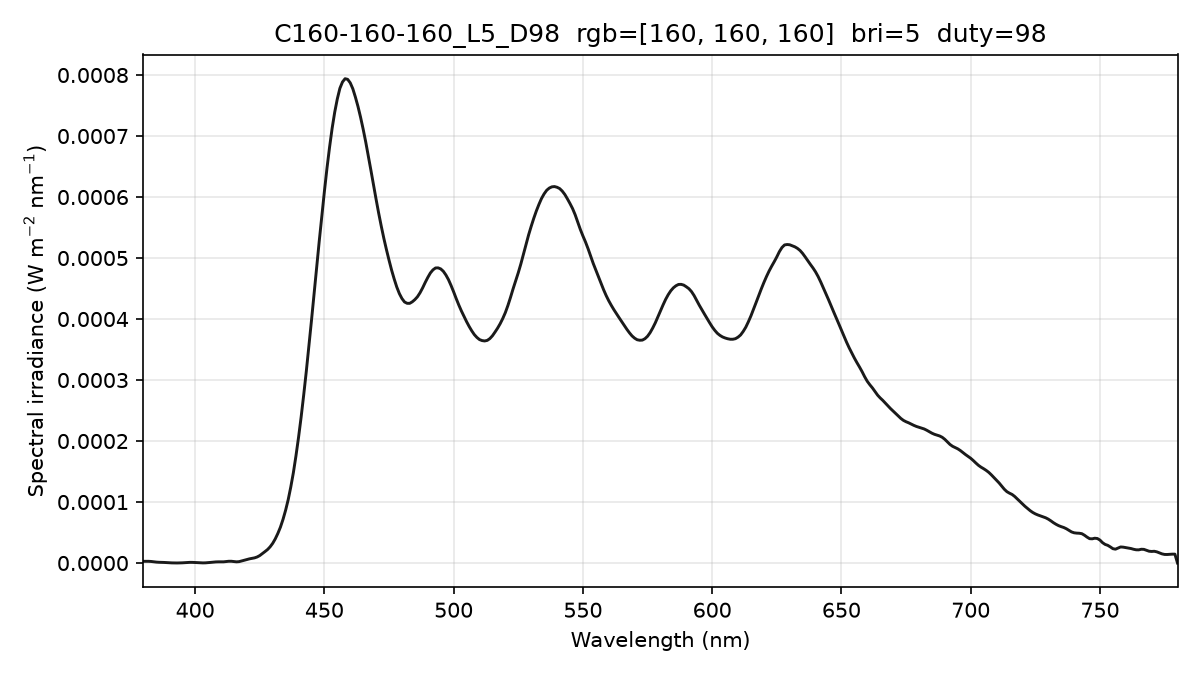

Data behind this chart, as committed beside it:
wavelength_nm, spectral_irradiance_W_m2_nm, spectral_irradiance_std_W_m2_nm, spectral_irradiance_uW_cm2_nm, photon_irradiance_photons_m2_s_nm
380, 2.81019353e-06, 9.14837417e-08, 2.81019353e-04, 5.37579989e+12
381, 2.81019361e-06, 9.14838791e-08, 2.81019361e-04, 5.38994689e+12
382, 2.81019361e-06, 9.14838791e-08, 2.81019361e-04, 5.40409373e+12
383, 2.55243418e-06, 2.17780814e-07, 2.55243418e-04, 4.92126321e+12
384, 2.04286177e-06, 6.16775706e-07, 2.04286177e-04, 3.94905765e+12
385, 1.51401812e-06, 7.36292659e-07, 1.51401812e-04, 2.93437133e+12
386, 1.22366279e-06, 3.60689218e-07, 1.22366279e-04, 2.37778359e+12
387, 1.13176880e-06, 3.46790454e-07, 1.13176880e-04, 2.20491551e+12
388, 9.54580708e-07, 5.31683565e-07, 9.54580708e-05, 1.86452258e+12
389, 6.92098479e-07, 2.55565118e-07, 6.92098479e-05, 1.35531662e+12
390, 4.29165302e-07, 2.17020454e-07, 4.29165302e-05, 8.42582581e+11
391, 2.31483402e-07, 3.18179014e-07, 2.31483402e-05, 4.55637941e+11
392, 1.11944913e-07, 1.92942985e-07, 1.11944913e-05, 2.20909147e+11
393, 8.73926741e-08, 1.43591261e-07, 8.73926741e-06, 1.72898349e+11
394, 1.43337864e-07, 2.27891542e-07, 1.43337864e-05, 2.84302329e+11
395, 3.14619280e-07, 3.86248885e-07, 3.14619280e-05, 6.25612902e+11
396, 5.73292160e-07, 4.78213687e-07, 5.73292160e-05, 1.14286375e+12
397, 9.19356672e-07, 5.13142405e-07, 9.19356672e-05, 1.83737502e+12
398, 1.10106374e-06, 5.40932527e-07, 1.10106374e-04, 2.20606752e+12
399, 1.06482526e-06, 5.87310413e-07, 1.06482526e-04, 2.13882134e+12
400, 8.13460356e-07, 6.41178622e-07, 8.13460356e-05, 1.63802170e+12
401, 5.56714268e-07, 5.79020351e-07, 5.56714268e-05, 1.12382837e+12
402, 3.08514543e-07, 3.78365565e-07, 3.08514543e-05, 6.24345466e+11
403, 2.10281355e-07, 1.92586807e-07, 2.10281355e-05, 4.26608084e+11
404, 3.10279545e-07, 3.00849451e-07, 3.10279545e-05, 6.31041293e+11
405, 6.13842019e-07, 5.99885851e-07, 6.13842019e-05, 1.25151167e+12
406, 1.01434228e-06, 8.27652230e-07, 1.01434228e-04, 2.07316481e+12
407, 1.45778809e-06, 1.12038177e-06, 1.45778809e-04, 2.98684079e+12
408, 1.82218543e-06, 1.39528468e-06, 1.82218543e-04, 3.74262230e+12
409, 1.96174117e-06, 1.32222827e-06, 1.96174117e-04, 4.03913420e+12
410, 1.87645534e-06, 1.04118147e-06, 1.87645534e-04, 3.87298092e+12
411, 1.96560201e-06, 1.00943628e-06, 1.96560201e-04, 4.06687362e+12
412, 2.36276937e-06, 8.91315855e-07, 2.36276937e-04, 4.90051605e+12
413, 2.89166299e-06, 6.84848160e-07, 2.89166299e-04, 6.01202802e+12
414, 2.89563338e-06, 6.66977628e-07, 2.89563338e-04, 6.03485977e+12
415, 2.34927241e-06, 7.76707083e-07, 2.34927241e-04, 4.90800213e+12
416, 1.95296415e-06, 7.89651454e-07, 1.95296415e-04, 4.08988286e+12
417, 2.27731668e-06, 7.65341453e-07, 2.27731668e-04, 4.78060377e+12
418, 3.31986369e-06, 1.05563166e-06, 3.31986369e-04, 6.98585878e+12
419, 4.54114789e-06, 1.25429484e-06, 4.54114789e-04, 9.57861981e+12
420, 5.74459679e-06, 1.23076194e-06, 5.74459679e-04, 1.21459673e+13
421, 6.83426469e-06, 1.21941318e-06, 6.83426469e-04, 1.44842882e+13
422, 7.74613132e-06, 1.18730578e-06, 7.74613132e-04, 1.64558596e+13
423, 8.48019697e-06, 8.91584379e-07, 8.48019697e-04, 1.80579969e+13
424, 9.94530011e-06, 6.08723718e-07, 9.94530011e-04, 2.12278992e+13
425, 1.22433777e-05, 3.88701575e-07, 1.22433777e-03, 2.61947009e+13
426, 1.54103199e-05, 3.96179962e-07, 1.54103199e-03, 3.30479497e+13
427, 1.86903110e-05, 5.38254068e-07, 1.86903110e-03, 4.01760903e+13
428, 2.20608010e-05, 7.28370002e-07, 2.20608010e-03, 4.75322435e+13
429, 2.65244873e-05, 7.26207874e-07, 2.65244873e-03, 5.72832378e+13
430, 3.22478352e-05, 4.60728282e-07, 3.22478352e-03, 6.98059254e+13
431, 3.95848938e-05, 7.50447345e-07, 3.95848938e-03, 8.58875119e+13
432, 4.85218502e-05, 9.46086882e-07, 4.85218502e-03, 1.05522329e+14
433, 5.88376224e-05, 6.51730980e-07, 5.88376224e-03, 1.28252630e+14
434, 7.16293777e-05, 3.39254279e-07, 7.16293777e-03, 1.56496336e+14
435, 8.65142395e-05, 2.04143247e-07, 8.65142395e-03, 1.89452403e+14
436, 1.03865422e-04, 8.99548521e-07, 1.03865422e-02, 2.27971601e+14
437, 1.24596911e-04, 1.26957246e-06, 1.24596911e-02, 2.74101858e+14
438, 1.48066794e-04, 1.10812011e-06, 1.48066794e-02, 3.26478849e+14
439, 1.75560956e-04, 5.34570814e-07, 1.75560956e-02, 3.87985706e+14
... 341 more rows
